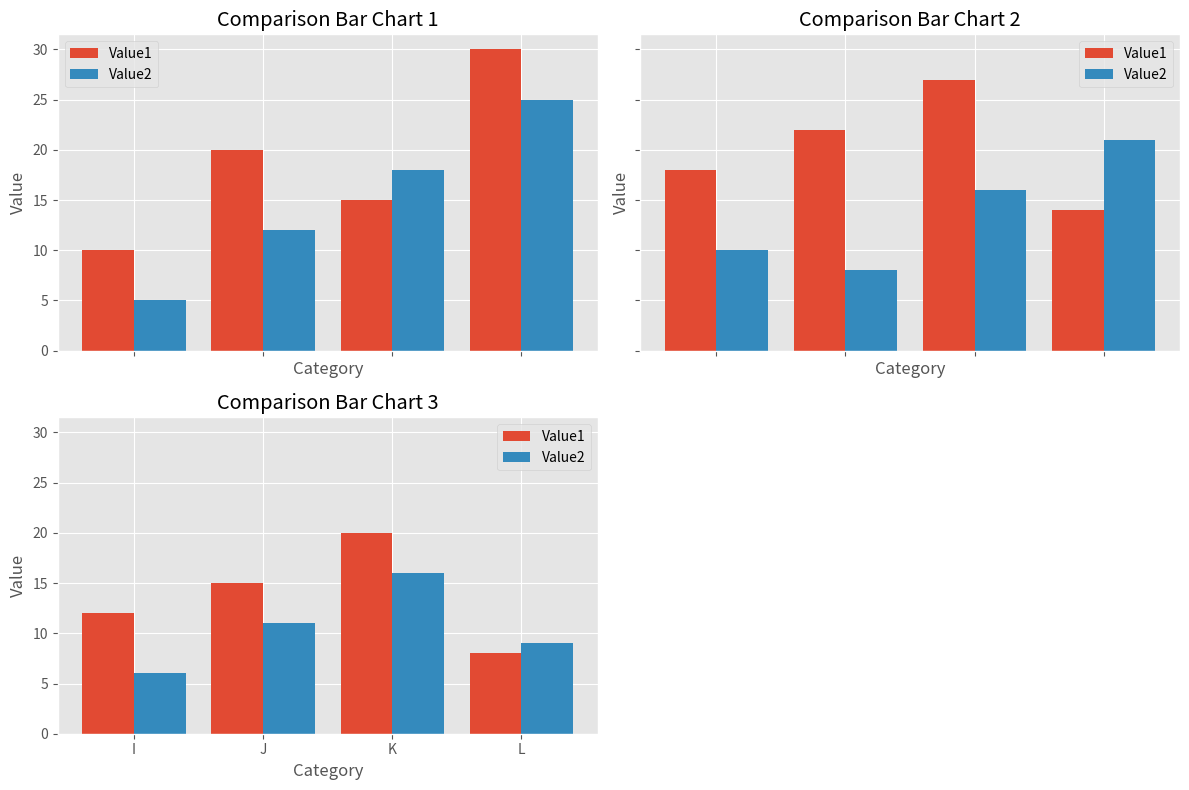

Write the Python code that produced this figure.
import pandas as pd
import matplotlib.pyplot as plt

data1 = {
    'Category': ['A', 'B', 'C', 'D'],
    'Value1': [10, 20, 15, 30],
    'Value2': [5, 12, 18, 25]
}

data2 = {
    'Category': ['E', 'F', 'G', 'H'],
    'Value1': [18, 22, 27, 14],
    'Value2': [10, 8, 16, 21]
}

data3 = {
    'Category': ['I', 'J', 'K', 'L'],
    'Value1': [12, 15, 20, 8],
    'Value2': [6, 11, 16, 9]
}

df1 = pd.DataFrame(data1)
df2 = pd.DataFrame(data2)
df3 = pd.DataFrame(data3)

plt.style.use('ggplot')

fig, axs = plt.subplots(2, 2, figsize=(12, 8), sharex=True, sharey=True)


def plot_comparison_bar_chart(ax, df, title):
    x = range(len(df))

    width = 0.4
    ax.bar(x, df['Value1'], width=width, label='Value1')
    ax.bar([pos + width for pos in x], df['Value2'], width=width, label='Value2')

    ax.set_xticks([pos + width / 2 for pos in x])
    ax.set_xticklabels(df['Category'])

    ax.set_xlabel('Category')
    ax.set_ylabel('Value')
    ax.set_title(title)
    ax.legend()


plot_comparison_bar_chart(axs[0, 0], df1, 'Comparison Bar Chart 1')

plot_comparison_bar_chart(axs[0, 1], df2, 'Comparison Bar Chart 2')

plot_comparison_bar_chart(axs[1, 0], df3, 'Comparison Bar Chart 3')

axs[1, 1].axis('off')

plt.tight_layout()
plt.show()
